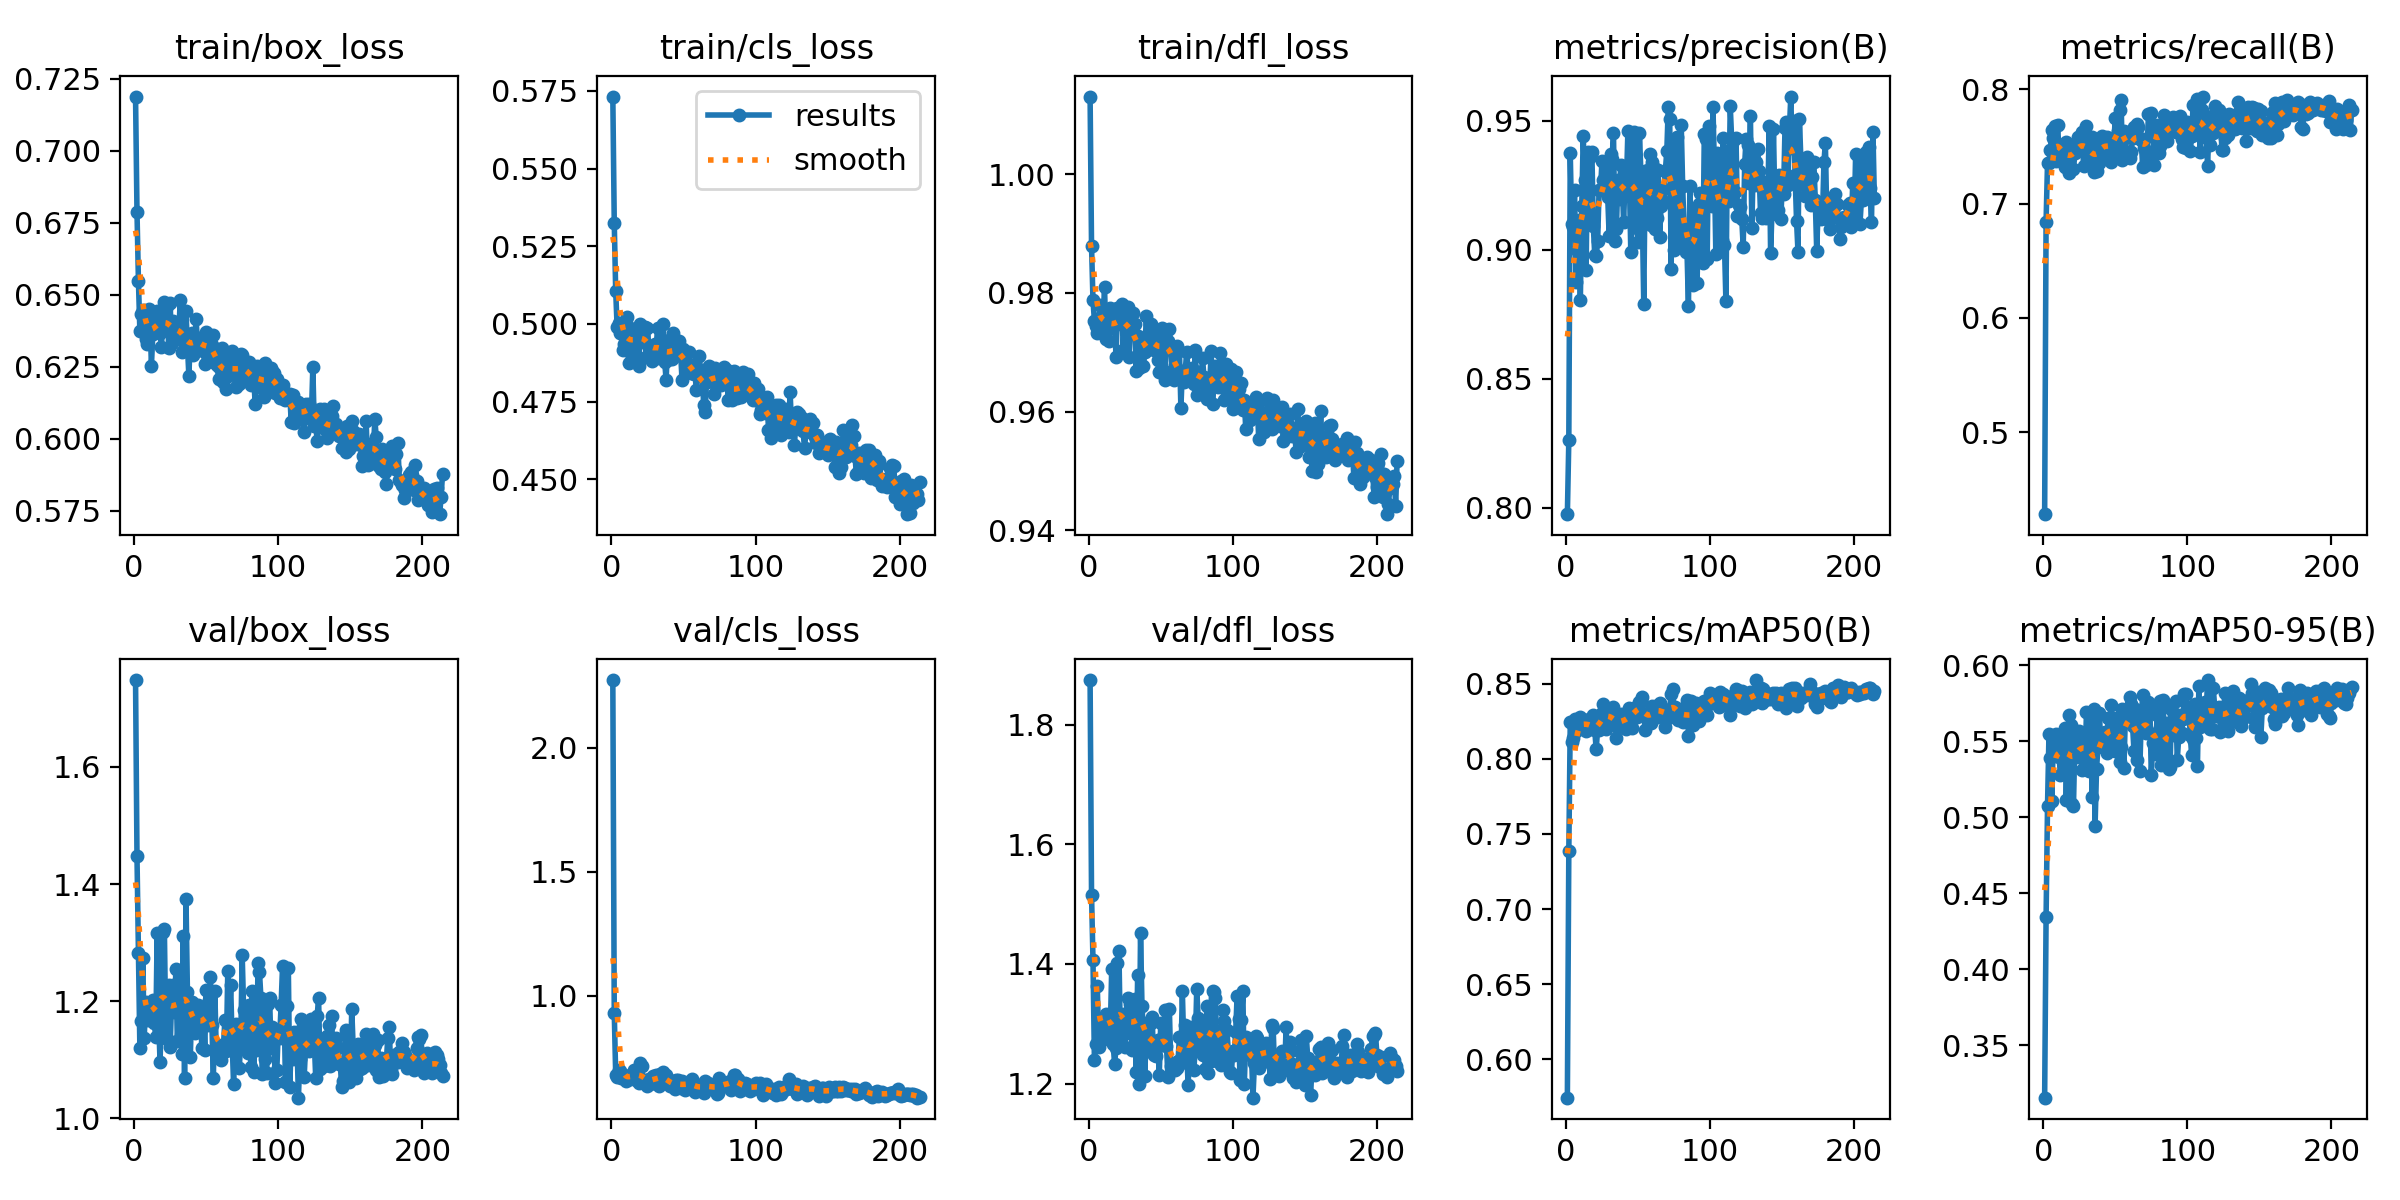

The file beside this chart, header and first rows:
epoch, time, train/box_loss, train/cls_loss, train/dfl_loss, metrics/precision(B), metrics/recall(B), metrics/mAP50(B), metrics/mAP50-95(B), val/box_loss, val/cls_loss, val/dfl_loss, lr/pg0, lr/pg1, lr/pg2
1, 48.14, 0.7189, 0.5732, 1.013, 0.7974, 0.4283, 0.5744, 0.3157, 1.748, 2.273, 1.874, 0.06734, 0.0001641, 0.0001641
2, 79.91, 0.6788, 0.5325, 0.9879, 0.8261, 0.6843, 0.7385, 0.4342, 1.448, 0.9307, 1.516, 0.03417, 0.0003295, 0.0003295
3, 129.1, 0.6549, 0.5105, 0.9788, 0.9374, 0.7356, 0.8246, 0.5076, 1.282, 0.6829, 1.407, 0.0009986, 0.0004935, 0.0004935
4, 184.4, 0.6374, 0.4989, 0.9753, 0.91, 0.7357, 0.8115, 0.5544, 1.121, 0.6719, 1.239, 0.0004941, 0.0004941, 0.0004941
5, 219.8, 0.6432, 0.5005, 0.9744, 0.9089, 0.7469, 0.8137, 0.5387, 1.166, 0.7006, 1.267, 0.0004921, 0.0004921, 0.0004921
6, 246.8, 0.6448, 0.497, 0.9733, 0.9233, 0.764, 0.8263, 0.5107, 1.274, 0.6971, 1.364, 0.0004901, 0.0004901, 0.0004901
7, 275.8, 0.6398, 0.499, 0.9752, 0.8874, 0.7572, 0.8188, 0.5508, 1.136, 0.6688, 1.262, 0.0004881, 0.0004881, 0.0004881
8, 319.1, 0.6345, 0.4916, 0.9779, 0.9, 0.7681, 0.8237, 0.543, 1.199, 0.6705, 1.294, 0.0004861, 0.0004861, 0.0004861
9, 348.9, 0.6327, 0.4937, 0.9741, 0.9117, 0.7374, 0.8201, 0.5548, 1.169, 0.6797, 1.272, 0.0004842, 0.0004842, 0.0004842
10, 388.5, 0.6451, 0.5004, 0.9746, 0.8805, 0.769, 0.828, 0.5513, 1.173, 0.6579, 1.297, 0.0004822, 0.0004822, 0.0004822
11, 423.8, 0.6434, 0.5022, 0.9811, 0.917, 0.7437, 0.8231, 0.5397, 1.168, 0.6762, 1.302, 0.0004802, 0.0004802, 0.0004802
12, 452.6, 0.6252, 0.4876, 0.9722, 0.9441, 0.7399, 0.8237, 0.5276, 1.196, 0.6643, 1.317, 0.0004782, 0.0004782, 0.0004782
13, 484.1, 0.6365, 0.4936, 0.9738, 0.927, 0.748, 0.8249, 0.5384, 1.202, 0.6667, 1.301, 0.0004762, 0.0004762, 0.0004762
14, 513.6, 0.6379, 0.4899, 0.9719, 0.892, 0.7479, 0.8188, 0.5512, 1.163, 0.6833, 1.28, 0.0004743, 0.0004743, 0.0004743
15, 542.7, 0.6419, 0.4983, 0.9774, 0.938, 0.732, 0.8214, 0.5587, 1.139, 0.6849, 1.286, 0.0004723, 0.0004723, 0.0004723
16, 570.3, 0.6443, 0.4985, 0.9761, 0.913, 0.7537, 0.8264, 0.5113, 1.316, 0.7034, 1.392, 0.0004703, 0.0004703, 0.0004703
17, 596.1, 0.6438, 0.4975, 0.9752, 0.936, 0.7452, 0.8248, 0.5459, 1.17, 0.6611, 1.266, 0.0004683, 0.0004683, 0.0004683
18, 626.8, 0.6366, 0.4937, 0.9746, 0.9381, 0.7268, 0.8201, 0.5671, 1.096, 0.674, 1.233, 0.0004663, 0.0004663, 0.0004663
19, 673.8, 0.6319, 0.4864, 0.9692, 0.9091, 0.7454, 0.8291, 0.5604, 1.183, 0.6505, 1.26, 0.0004644, 0.0004644, 0.0004644
20, 708.1, 0.6425, 0.4999, 0.9775, 0.898, 0.7468, 0.8189, 0.509, 1.319, 0.7282, 1.401, 0.0004624, 0.0004624, 0.0004624
21, 749.5, 0.6474, 0.4974, 0.9772, 0.8974, 0.7299, 0.8064, 0.5071, 1.324, 0.7176, 1.422, 0.0004604, 0.0004604, 0.0004604
22, 794, 0.638, 0.4966, 0.9763, 0.9033, 0.744, 0.8199, 0.552, 1.138, 0.6579, 1.274, 0.0004584, 0.0004584, 0.0004584
23, 840.4, 0.6461, 0.499, 0.9781, 0.9231, 0.75, 0.8189, 0.5533, 1.136, 0.6609, 1.281, 0.0004564, 0.0004564, 0.0004564
24, 867, 0.6315, 0.4895, 0.9703, 0.923, 0.7585, 0.828, 0.5394, 1.227, 0.6551, 1.317, 0.0004545, 0.0004545, 0.0004545
25, 911, 0.6471, 0.4986, 0.9766, 0.9343, 0.7496, 0.8307, 0.5567, 1.121, 0.6389, 1.262, 0.0004525, 0.0004525, 0.0004525
26, 944.9, 0.6331, 0.4925, 0.975, 0.927, 0.7492, 0.8363, 0.5556, 1.2, 0.6654, 1.308, 0.0004505, 0.0004505, 0.0004505
27, 970.6, 0.6408, 0.491, 0.9776, 0.9341, 0.7624, 0.8328, 0.5311, 1.228, 0.6463, 1.343, 0.0004485, 0.0004485, 0.0004485
28, 1066, 0.6352, 0.488, 0.9692, 0.9326, 0.7329, 0.8197, 0.5432, 1.181, 0.6584, 1.284, 0.0004465, 0.0004465, 0.0004465
29, 1092, 0.6383, 0.4919, 0.9746, 0.9203, 0.7551, 0.8253, 0.5328, 1.255, 0.6792, 1.333, 0.0004446, 0.0004446, 0.0004446
30, 1124, 0.6367, 0.4936, 0.9739, 0.9052, 0.7678, 0.8329, 0.5689, 1.132, 0.6545, 1.256, 0.0004426, 0.0004426, 0.0004426
31, 1153, 0.6366, 0.4911, 0.9766, 0.9371, 0.7414, 0.8316, 0.5496, 1.18, 0.6831, 1.313, 0.0004406, 0.0004406, 0.0004406
32, 1188, 0.648, 0.4988, 0.9748, 0.9351, 0.7438, 0.8259, 0.5301, 1.239, 0.6738, 1.341, 0.0004386, 0.0004386, 0.0004386
33, 1217, 0.6303, 0.4892, 0.9669, 0.9452, 0.7363, 0.8346, 0.5669, 1.11, 0.6384, 1.219, 0.0004366, 0.0004366, 0.0004366
34, 1245, 0.6346, 0.4921, 0.9727, 0.9035, 0.7586, 0.824, 0.5133, 1.312, 0.6846, 1.382, 0.0004347, 0.0004347, 0.0004347
35, 1271, 0.6329, 0.4896, 0.9673, 0.9079, 0.7276, 0.8142, 0.5709, 1.069, 0.6751, 1.2, 0.0004327, 0.0004327, 0.0004327
36, 1297, 0.6443, 0.5001, 0.9723, 0.927, 0.7512, 0.8247, 0.4945, 1.374, 0.6926, 1.451, 0.0004307, 0.0004307, 0.0004307
37, 1329, 0.6324, 0.4877, 0.9718, 0.9195, 0.7281, 0.8216, 0.5318, 1.215, 0.6678, 1.33, 0.0004287, 0.0004287, 0.0004287
38, 1357, 0.6218, 0.482, 0.9677, 0.9328, 0.7456, 0.83, 0.546, 1.183, 0.6802, 1.286, 0.0004267, 0.0004267, 0.0004267
39, 1382, 0.6349, 0.4941, 0.9701, 0.9275, 0.735, 0.8253, 0.5682, 1.104, 0.6474, 1.213, 0.0004248, 0.0004248, 0.0004248
40, 1415, 0.6365, 0.4949, 0.9761, 0.9108, 0.7575, 0.8286, 0.5471, 1.199, 0.6513, 1.301, 0.0004228, 0.0004228, 0.0004228
41, 1447, 0.6291, 0.4887, 0.9706, 0.9264, 0.7588, 0.8225, 0.5521, 1.155, 0.639, 1.257, 0.0004208, 0.0004208, 0.0004208
42, 1475, 0.6321, 0.4888, 0.9722, 0.9259, 0.7445, 0.8198, 0.5548, 1.145, 0.658, 1.254, 0.0004188, 0.0004188, 0.0004188
43, 1500, 0.6417, 0.4973, 0.9747, 0.9462, 0.7528, 0.8293, 0.5562, 1.172, 0.6378, 1.301, 0.0004168, 0.0004168, 0.0004168
44, 1528, 0.6329, 0.4896, 0.9708, 0.9281, 0.7581, 0.8337, 0.5423, 1.193, 0.6251, 1.312, 0.0004149, 0.0004149, 0.0004149
45, 1559, 0.6349, 0.4906, 0.9703, 0.8991, 0.756, 0.8294, 0.5651, 1.165, 0.6605, 1.248, 0.0004129, 0.0004129, 0.0004129
46, 1585, 0.6322, 0.4924, 0.972, 0.927, 0.7403, 0.8203, 0.5477, 1.182, 0.6609, 1.27, 0.0004109, 0.0004109, 0.0004109
47, 1613, 0.6338, 0.4945, 0.9737, 0.9456, 0.736, 0.8336, 0.5736, 1.119, 0.6371, 1.246, 0.0004089, 0.0004089, 0.0004089
48, 1644, 0.6304, 0.4915, 0.9686, 0.9282, 0.7458, 0.8342, 0.557, 1.187, 0.6307, 1.273, 0.0004069, 0.0004069, 0.0004069
49, 1674, 0.626, 0.4819, 0.9666, 0.9083, 0.753, 0.8276, 0.5649, 1.116, 0.6592, 1.214, 0.000405, 0.000405, 0.000405
50, 1699, 0.6371, 0.492, 0.9732, 0.903, 0.7746, 0.8353, 0.5435, 1.219, 0.6419, 1.301, 0.000403, 0.000403, 0.000403
51, 1736, 0.6337, 0.4906, 0.974, 0.9452, 0.7476, 0.8377, 0.5592, 1.16, 0.6212, 1.267, 0.000401, 0.000401, 0.000401
52, 1764, 0.6328, 0.4855, 0.9719, 0.9299, 0.7632, 0.8384, 0.5502, 1.202, 0.6507, 1.282, 0.000399, 0.000399, 0.000399
53, 1790, 0.6299, 0.4854, 0.9653, 0.9132, 0.7814, 0.8413, 0.5365, 1.241, 0.6477, 1.324, 0.000397, 0.000397, 0.000397
54, 1826, 0.6325, 0.4911, 0.9737, 0.8789, 0.7903, 0.8292, 0.546, 1.159, 0.6482, 1.264, 0.0003951, 0.0003951, 0.0003951
55, 1865, 0.6361, 0.4843, 0.9719, 0.9305, 0.7381, 0.8195, 0.5715, 1.07, 0.6563, 1.21, 0.0003931, 0.0003931, 0.0003931
56, 1891, 0.6289, 0.4867, 0.9739, 0.9155, 0.7637, 0.8287, 0.5325, 1.217, 0.6651, 1.325, 0.0003911, 0.0003911, 0.0003911
57, 1920, 0.6261, 0.4841, 0.9706, 0.931, 0.7577, 0.8271, 0.5662, 1.117, 0.6352, 1.229, 0.0003891, 0.0003891, 0.0003891
58, 1948, 0.6251, 0.4839, 0.9669, 0.937, 0.7415, 0.8294, 0.5665, 1.125, 0.6135, 1.227, 0.0003871, 0.0003871, 0.0003871
59, 1973, 0.6206, 0.4787, 0.9654, 0.9094, 0.7447, 0.8236, 0.5698, 1.103, 0.6372, 1.226, 0.0003852, 0.0003852, 0.0003852
60, 2002, 0.6238, 0.4839, 0.9679, 0.9341, 0.7397, 0.8349, 0.5788, 1.1, 0.6397, 1.222, 0.0003832, 0.0003832, 0.0003832
... 154 more rows
